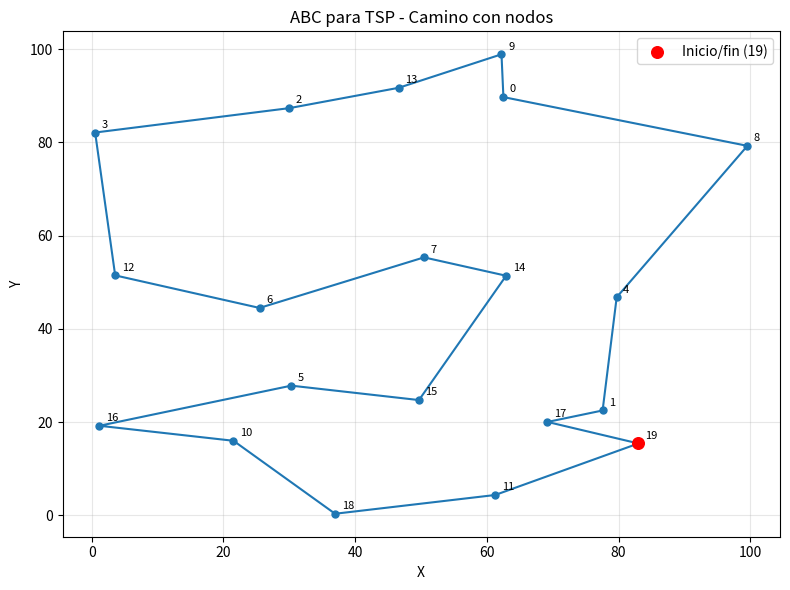

Write the Python code that produced this figure.
import numpy as np
import matplotlib.pyplot as plt
from pathlib import Path


def generar_ciudades(n_ciudades=20, semilla=7):
    """Genera coordenadas 2D reproducibles para el TSP."""
    rng = np.random.default_rng(semilla)
    return rng.uniform(0, 100, size=(n_ciudades, 2))


def matriz_distancias(ciudades):
    """Calcula la matriz de distancias euclidianas entre ciudades."""
    dif = ciudades[:, np.newaxis, :] - ciudades[np.newaxis, :, :]
    return np.sqrt(np.sum(dif**2, axis=2))


def distancia_ruta(ruta, distancias):
    """Suma la distancia total de la ruta cerrada (vuelve al inicio)."""
    return np.sum(distancias[ruta, np.roll(ruta, -1)])


def vecino(ruta, rng):
    """
    Genera un vecino para problema combinatorio:
    - swap de 2 ciudades, o
    - inversión de un segmento.
    """
    nueva = ruta.copy()
    i, j = sorted(rng.choice(len(ruta), size=2, replace=False))

    if rng.random() < 0.5:
        nueva[i], nueva[j] = nueva[j], nueva[i]
    else:
        nueva[i : j + 1] = nueva[i : j + 1][::-1]

    return nueva


def abc_tsp(
    distancias,
    n_fuentes=40,
    n_iteraciones=300,
    limite=35,
    semilla=42,
):
    """
    Artificial Bee Colony (ABC) básico para TSP.

    Fases:
    1) Empleadas: exploran vecindad de su fuente.
    2) Observadoras: eligen fuentes por ruleta según calidad.
    3) Exploradoras: reinician fuentes estancadas.
    """
    rng = np.random.default_rng(semilla)
    n_ciudades = distancias.shape[0]

    # Fuentes de alimento iniciales (permutaciones)
    fuentes = np.array([rng.permutation(n_ciudades) for _ in range(n_fuentes)])
    costos = np.array([distancia_ruta(r, distancias) for r in fuentes], dtype=float)
    intentos = np.zeros(n_fuentes, dtype=int)

    idx_mejor = np.argmin(costos)
    mejor_ruta = fuentes[idx_mejor].copy()
    mejor_costo = costos[idx_mejor]
    historial = [mejor_costo]

    for it in range(n_iteraciones):
        # -------------------------
        # 1) Abejas empleadas
        # -------------------------
        for i in range(n_fuentes):
            candidata = vecino(fuentes[i], rng)
            costo_candidata = distancia_ruta(candidata, distancias)

            if costo_candidata < costos[i]:
                fuentes[i] = candidata
                costos[i] = costo_candidata
                intentos[i] = 0
            else:
                intentos[i] += 1

        # -------------------------
        # 2) Abejas observadoras
        # -------------------------
        aptitud = 1.0 / (1.0 + costos)  # mejor costo => mayor aptitud
        probabilidades = aptitud / aptitud.sum()

        for _ in range(n_fuentes):
            i = rng.choice(n_fuentes, p=probabilidades)
            candidata = vecino(fuentes[i], rng)
            costo_candidata = distancia_ruta(candidata, distancias)

            if costo_candidata < costos[i]:
                fuentes[i] = candidata
                costos[i] = costo_candidata
                intentos[i] = 0
            else:
                intentos[i] += 1

        # -------------------------
        # 3) Abejas exploradoras
        # -------------------------
        for i in range(n_fuentes):
            if intentos[i] >= limite:
                fuentes[i] = rng.permutation(n_ciudades)
                costos[i] = distancia_ruta(fuentes[i], distancias)
                intentos[i] = 0

        idx_iter = np.argmin(costos)
        if costos[idx_iter] < mejor_costo:
            mejor_costo = costos[idx_iter]
            mejor_ruta = fuentes[idx_iter].copy()

        historial.append(mejor_costo)

        if (it + 1) % 50 == 0:
            print(f"Iteración {it + 1:3d} | Mejor distancia = {mejor_costo:.2f}")

    return mejor_ruta, mejor_costo, np.array(historial)


def cerrar_ruta(ruta):
    """Devuelve la ruta cerrada agregando el nodo inicial al final."""
    return np.append(ruta, ruta[0])


def construir_camino_nodos(ruta):
    """Construye el camino como lista de aristas (nodo_origen, nodo_destino)."""
    ruta_cerrada = cerrar_ruta(ruta)
    return [(int(a), int(b)) for a, b in zip(ruta_cerrada[:-1], ruta_cerrada[1:])]


def graficar_ruta(ciudades, ruta, archivo_salida="practica5/abc-viajero-ruta.png"):
    """Grafica nodos y camino de la mejor ruta TSP."""
    ruta_cerrada = cerrar_ruta(ruta)
    recorrido = ciudades[ruta_cerrada]

    plt.figure(figsize=(8, 6))
    plt.plot(
        recorrido[:, 0],
        recorrido[:, 1],
        "-o",
        color="tab:blue",
        linewidth=1.5,
        markersize=5,
    )

    for i, (x, y) in enumerate(ciudades):
        plt.text(x + 1.0, y + 1.0, str(i), fontsize=8)

    # Resaltar nodo de inicio/fin
    inicio = ruta[0]
    plt.scatter(
        ciudades[inicio, 0],
        ciudades[inicio, 1],
        color="red",
        s=70,
        zorder=3,
        label=f"Inicio/fin ({inicio})",
    )

    plt.title("ABC para TSP - Camino con nodos")
    plt.xlabel("X")
    plt.ylabel("Y")
    plt.grid(True, alpha=0.3)
    plt.legend()
    plt.tight_layout()

    salida = Path(archivo_salida)
    salida.parent.mkdir(parents=True, exist_ok=True)
    plt.savefig(salida, dpi=150)
    plt.close()

    return str(salida)


if __name__ == "__main__":
    ciudades = generar_ciudades(n_ciudades=20, semilla=7)
    distancias = matriz_distancias(ciudades)

    mejor_ruta, mejor_distancia, historial = abc_tsp(
        distancias,
        n_fuentes=40,
        n_iteraciones=300,
        limite=35,
        semilla=42,
    )

    ruta_cerrada = cerrar_ruta(mejor_ruta)
    ruta_legible = " -> ".join(map(str, ruta_cerrada.tolist()))
    camino_nodos = construir_camino_nodos(mejor_ruta)
    archivo_grafica = graficar_ruta(ciudades, mejor_ruta)

    print("\nRESULTADO FINAL (ABC para TSP):")
    print(f"Mejor distancia encontrada: {mejor_distancia:.2f}")
    print(f"Ruta: {ruta_legible}")
    print(f"Camino (aristas nodo->nodo): {camino_nodos}")
    print(f"Historial (último valor): {historial[-1]:.2f}")
    print(f"Gráfica guardada en: {archivo_grafica}")
